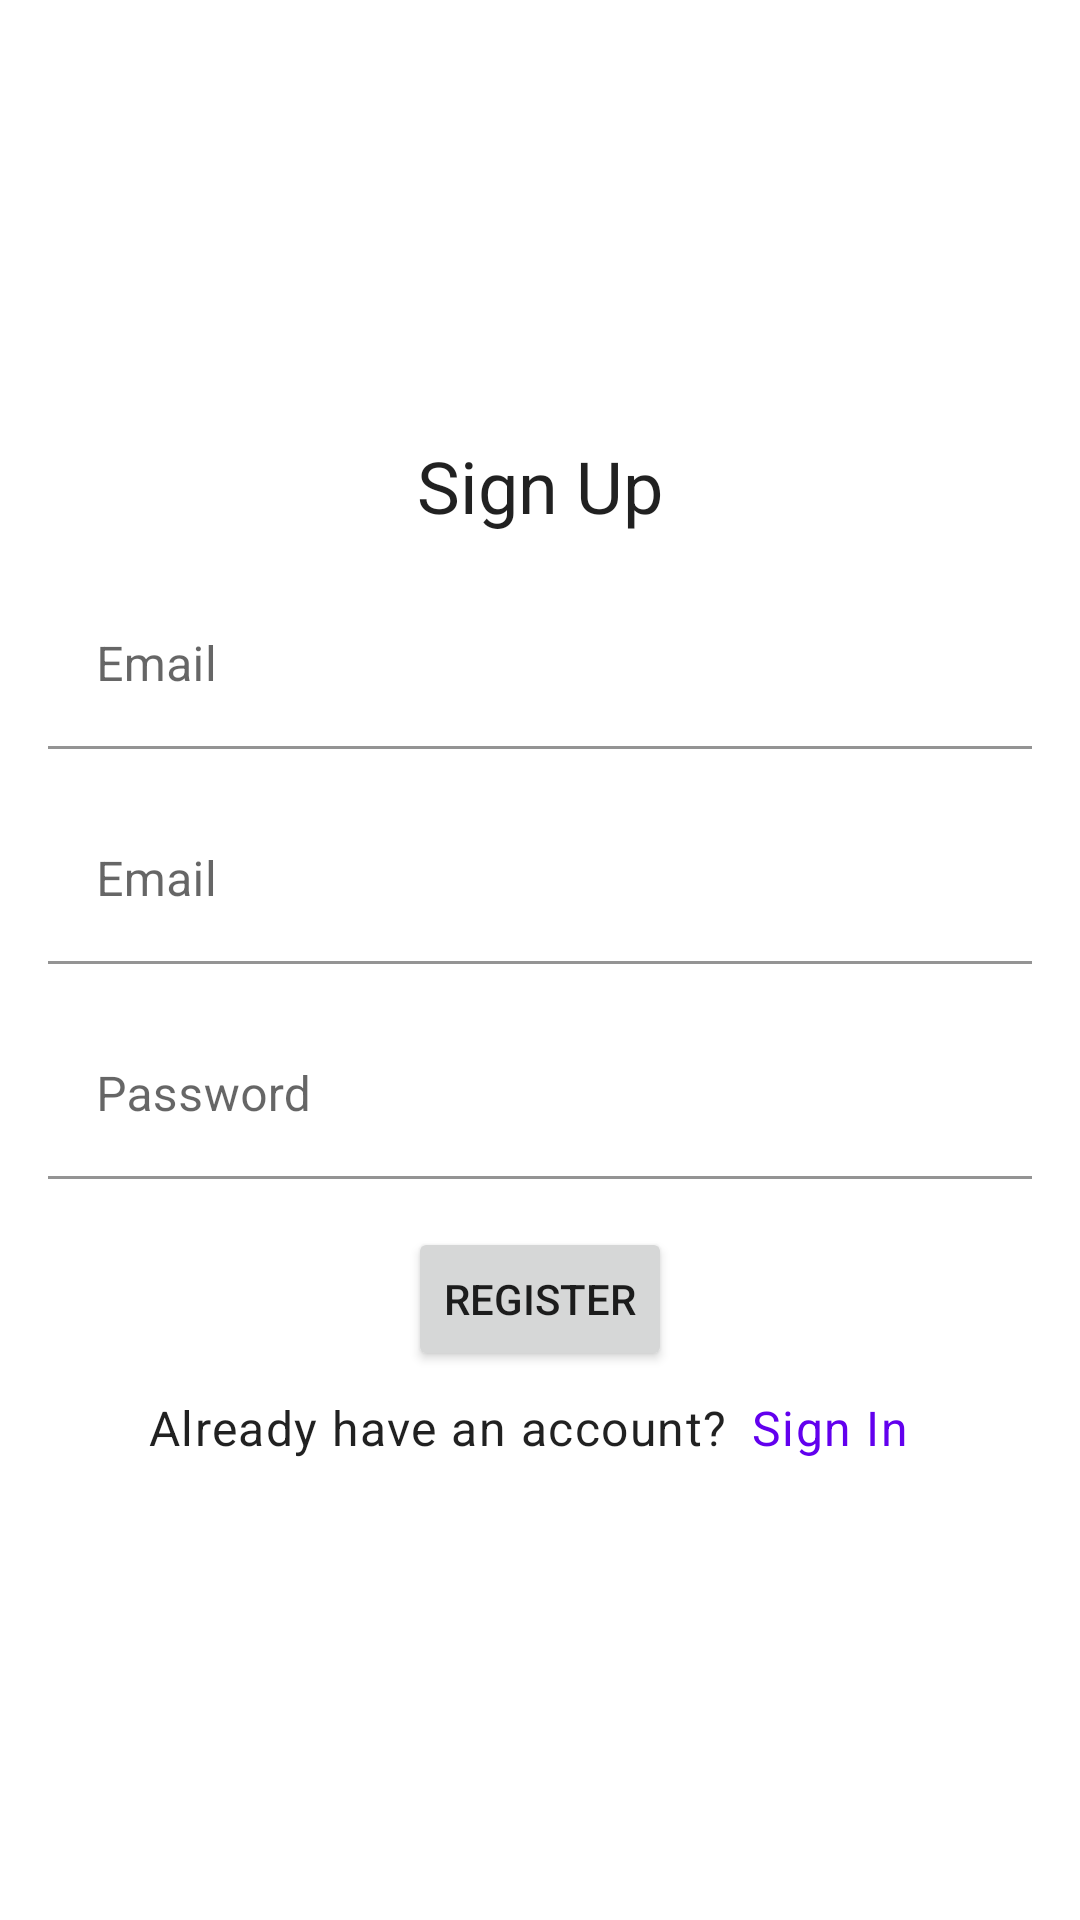

Layout XML and referenced resources for this Android screen:
<!-- AndroidManifest.xml: application theme AppTheme -->
<!-- res/layout/activity_register.xml -->
<?xml version="1.0" encoding="utf-8"?>
<layout xmlns:android="http://schemas.android.com/apk/res/android"
    xmlns:app="http://schemas.android.com/apk/res-auto"
    xmlns:tools="http://schemas.android.com/tools">

    <data>

    </data>

    <androidx.constraintlayout.widget.ConstraintLayout
        android:layout_width="match_parent"
        android:layout_height="match_parent"
        android:padding="16dp"
        tools:context=".ui.users.RegisterActivity">

        <TextView
            android:id="@+id/page_title_text_view"
            android:layout_width="wrap_content"
            android:layout_height="wrap_content"
            android:text="@string/sign_up_text"
            android:textAppearance="@style/TextAppearance.MaterialComponents.Headline5"
            app:layout_constraintBottom_toTopOf="@+id/name_layout"
            app:layout_constraintEnd_toEndOf="parent"
            app:layout_constraintHorizontal_bias="0.5"
            app:layout_constraintStart_toStartOf="parent"
            app:layout_constraintTop_toTopOf="parent"
            app:layout_constraintVertical_chainStyle="packed" />

        <com.google.android.material.textfield.TextInputLayout
            android:id="@+id/name_layout"
            android:layout_width="0dp"
            android:layout_height="wrap_content"
            android:layout_marginTop="16dp"
            app:layout_constraintBottom_toTopOf="@+id/email_layout"
            app:layout_constraintEnd_toEndOf="parent"
            app:layout_constraintHorizontal_bias="0.5"
            app:layout_constraintStart_toStartOf="parent"
            app:layout_constraintTop_toBottomOf="@+id/page_title_text_view">

            <com.google.android.material.textfield.TextInputEditText
                android:id="@+id/name_field"
                android:layout_width="match_parent"
                android:layout_height="wrap_content"
                android:background="@android:color/transparent"
                android:hint="@string/email_text" />
        </com.google.android.material.textfield.TextInputLayout>

        <com.google.android.material.textfield.TextInputLayout
            android:id="@+id/email_layout"
            android:layout_width="0dp"
            android:layout_height="wrap_content"
            android:layout_marginTop="16dp"
            app:layout_constraintBottom_toTopOf="@+id/password_layout"
            app:layout_constraintEnd_toEndOf="parent"
            app:layout_constraintHorizontal_bias="0.5"
            app:layout_constraintStart_toStartOf="parent"
            app:layout_constraintTop_toBottomOf="@+id/name_layout">

            <com.google.android.material.textfield.TextInputEditText
                android:id="@+id/email_field"
                android:layout_width="match_parent"
                android:layout_height="wrap_content"
                android:background="@android:color/transparent"
                android:hint="@string/email_text" />
        </com.google.android.material.textfield.TextInputLayout>


        <com.google.android.material.textfield.TextInputLayout
            android:id="@+id/password_layout"
            android:layout_width="0dp"
            android:layout_height="wrap_content"
            android:layout_marginTop="16dp"
            app:layout_constraintBottom_toTopOf="@+id/register_button"
            app:layout_constraintEnd_toEndOf="parent"
            app:layout_constraintHorizontal_bias="0.5"
            app:layout_constraintStart_toStartOf="parent"
            app:layout_constraintTop_toBottomOf="@+id/email_layout">

            <com.google.android.material.textfield.TextInputEditText
                android:id="@+id/password_field"
                android:layout_width="match_parent"
                android:layout_height="wrap_content"
                android:background="@android:color/transparent"
                android:hint="@string/password_text" />
        </com.google.android.material.textfield.TextInputLayout>

        <Button
            android:id="@+id/register_button"
            android:layout_width="wrap_content"
            android:layout_height="wrap_content"
            android:layout_marginTop="16dp"
            android:text="@string/register_text"
            app:layout_constraintBottom_toTopOf="@id/sign_in_layout"
            app:layout_constraintEnd_toEndOf="parent"
            app:layout_constraintHorizontal_bias="0.5"
            app:layout_constraintStart_toStartOf="parent"
            app:layout_constraintTop_toBottomOf="@+id/password_layout" />

        <LinearLayout
            android:id="@+id/sign_in_layout"
            android:layout_width="wrap_content"
            android:layout_height="wrap_content"
            android:orientation="horizontal"
            app:layout_constraintBottom_toBottomOf="parent"
            app:layout_constraintEnd_toEndOf="parent"
            app:layout_constraintHorizontal_bias="0.5"
            app:layout_constraintStart_toStartOf="parent"
            app:layout_constraintTop_toBottomOf="@+id/register_button">

            <TextView
                android:layout_width="wrap_content"
                android:layout_height="wrap_content"
                android:layout_weight="1"
                android:text="@string/sing_in_prompt"
                android:textAppearance="@style/TextAppearance.MaterialComponents.Body1" />

            <TextView
                android:id="@+id/sign_in_text_view"
                android:layout_width="wrap_content"
                android:layout_height="wrap_content"
                android:layout_weight="1"
                android:padding="8dp"
                android:text="@string/sign_in_text"
                android:textAppearance="@style/TextAppearance.MaterialComponents.Body1"
                android:textColor="?colorPrimary" />
        </LinearLayout>

    </androidx.constraintlayout.widget.ConstraintLayout>
</layout>
<!-- resources referenced by this layout -->
<resources>
  <string name="email_text">Email</string>
  <string name="password_text">Password</string>
  <string name="register_text">Register</string>
  <string name="sign_in_text">Sign In</string>
  <string name="sign_up_text">Sign Up</string>
  <string name="sing_in_prompt">Already have an account?</string>
  <style name="AppTheme" parent="Theme.MaterialComponents.Light.NoActionBar">
          
          <item name="colorPrimary">@color/colorPrimary</item>
          <item name="colorPrimaryDark">@color/colorPrimaryDark</item>
          <item name="colorAccent">@color/colorAccent</item>
      </style>
  <!-- not gathered from this repository: default colours our renderer supplied (Android Studio template values) -->
  <color name="colorPrimary">#FF6200EE</color>
  <color name="colorPrimaryDark">#FF3700B3</color>
  <color name="colorAccent">#FF03DAC5</color>
</resources>
